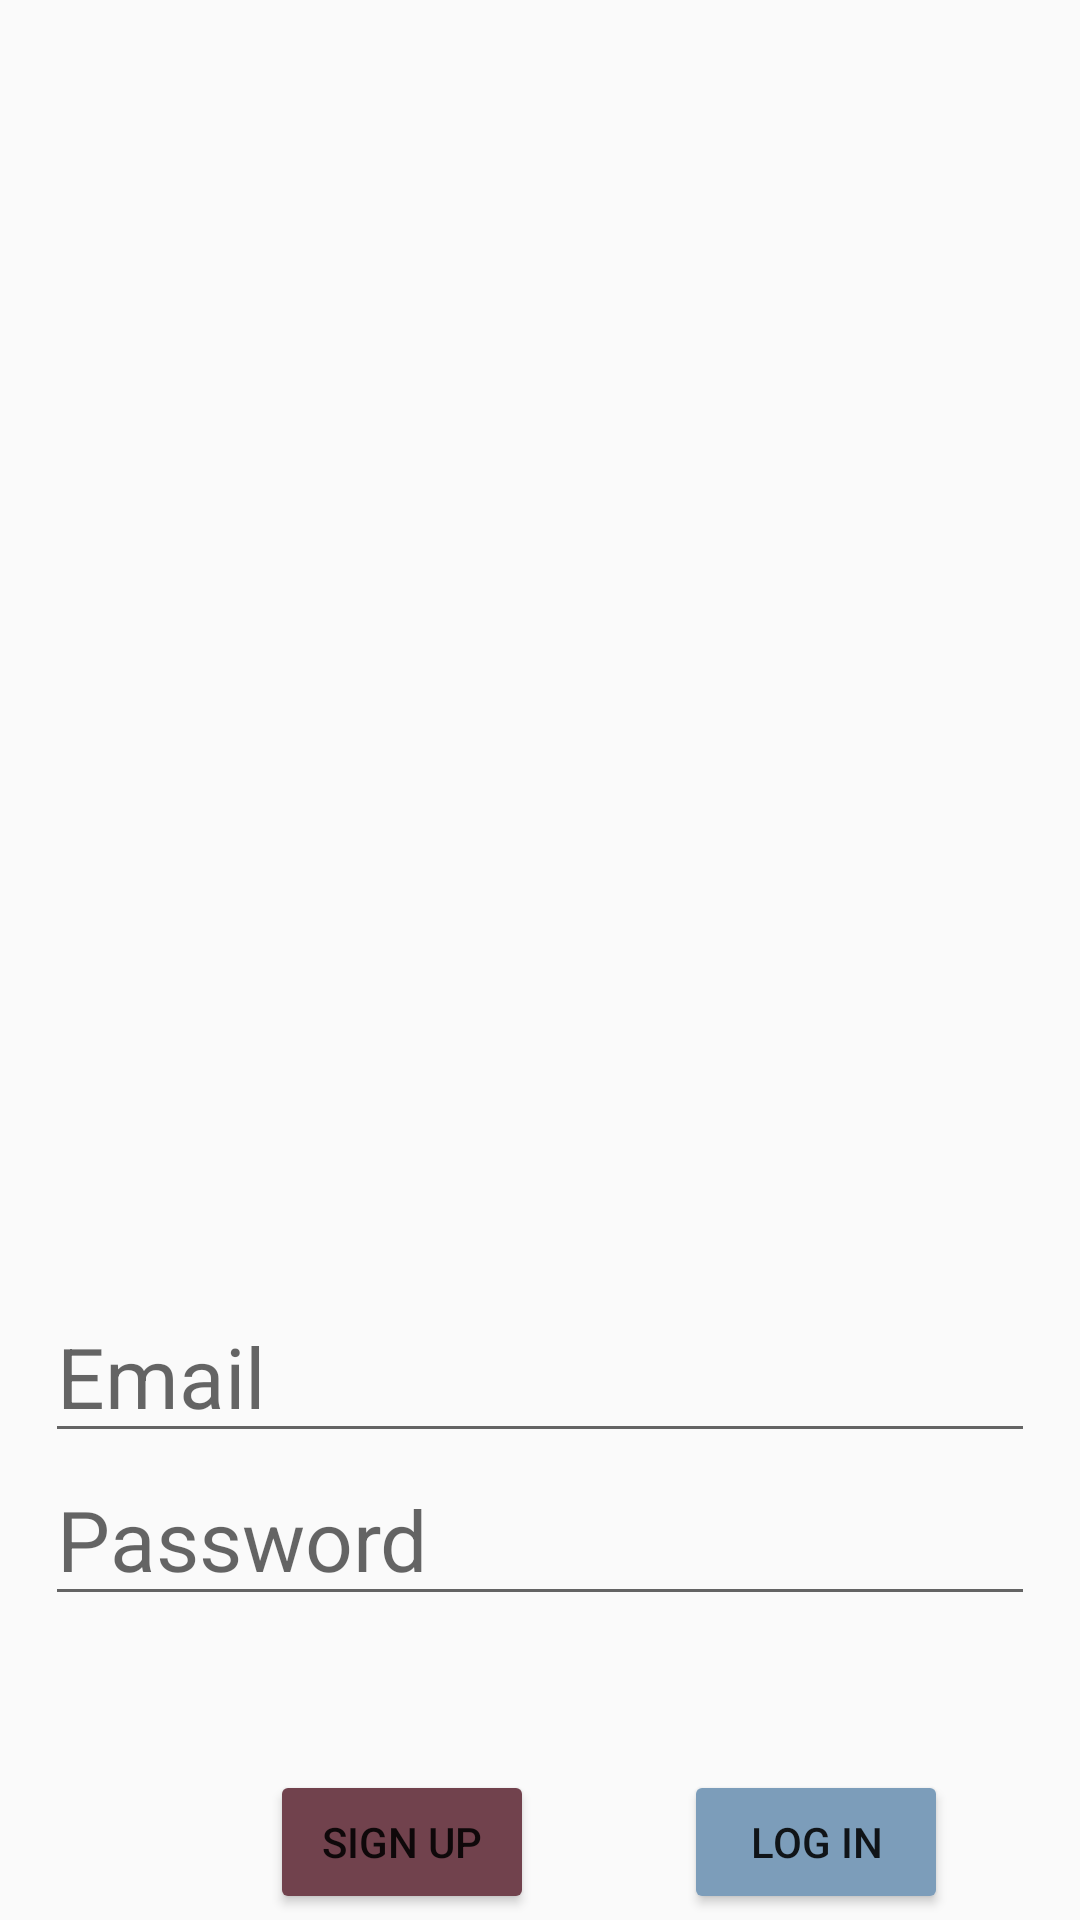

Write the Android layout XML for this screen, with the resource values it uses.
<!-- AndroidManifest.xml: application theme Theme.TravelB -->
<!-- res/layout/activity_main.xml -->
<?xml version="1.0" encoding="utf-8"?>

<RelativeLayout xmlns:android="http://schemas.android.com/apk/res/android"
    xmlns:app="http://schemas.android.com/apk/res-auto"
    xmlns:tools="http://schemas.android.com/tools"
    android:layout_width="match_parent"
    android:layout_height="match_parent"
    app:cardElevation="10dp"
    tools:context=".MainActivity">

    <ImageView
        android:id="@+id/imageView2"
        android:layout_width="wrap_content"
        android:layout_height="wrap_content"
        android:scaleType="centerCrop"
        app:srcCompat="@drawable/fon11"/>
    <LinearLayout
        android:layout_width="wrap_content"
        android:layout_height="wrap_content"
        android:orientation="vertical"
        android:layout_marginTop="430dp"
        android:layout_centerHorizontal="true"
        android:gravity="center"
        >


        <EditText
            android:id="@+id/mail"
            android:layout_width="wrap_content"
            android:layout_height="wrap_content"
            android:ems="10"
            android:inputType="textEmailAddress"
            android:hint="Email"
            android:text=""
            android:textColor="#8F8B8B"
            android:textSize="28sp"
             />
        <EditText
            android:id="@+id/pass"
            android:layout_width="wrap_content"
            android:layout_height="wrap_content"
            android:ems="10"
            android:inputType="textPassword"
            android:hint="Password"
            android:text=""
            android:textColor="#2B2B2B"
            android:textSize="28sp"
            android:layout_below="@+id/mail"/>

    </LinearLayout>
    <LinearLayout
        android:layout_width="match_parent"
        android:layout_height="match_parent"
        android:layout_marginTop="30dp"
        >

        <Button
            android:id="@+id/btnSign"
            android:layout_width="wrap_content"
            android:layout_height="wrap_content"
            android:backgroundTint="#71424D"
            android:text="sign up"
            android:translationY="560dp"
            android:translationX="90dp"
            app:rippleColor="#F3F3F3"
            android:layout_below="@+id/repass"
            />

        <Button
            android:id="@+id/btnLogin"
            android:layout_width="wrap_content"
            android:layout_height="wrap_content"
            android:backgroundTint="#7C9DBA"
            android:text="Log in"
            android:translationX="140dp"
            android:translationY="560dp"
            android:visibility="visible"
            android:layout_below="@+id/btnSign"/>

    </LinearLayout>

</RelativeLayout>
<!-- resources referenced by this layout -->
<resources>
  <style name="Theme.TravelB" parent="Theme.AppCompat.Light.NoActionBar">
          
          <item name="colorPrimary">@color/purple_500</item>
          <item name="colorPrimaryVariant">@color/purple_700</item>
          <item name="colorOnPrimary">@color/white</item>
          
          <item name="colorSecondary">@color/teal_200</item>
          <item name="colorSecondaryVariant">@color/teal_700</item>
          <item name="colorOnSecondary">@color/black</item>
          
          <item name="android:statusBarColor" tools:targetApi="l">?attr/colorPrimaryVariant</item>
          
          <item name="android:windowFullscreen">true</item>
      </style>
  <color name="purple_500">#FF6200EE</color>
  <color name="purple_700">#FF3700B3</color>
  <color name="white">#FFFFFFFF</color>
  <color name="teal_200">#FF03DAC5</color>
  <color name="teal_700">#FF018786</color>
  <color name="black">#FF000000</color>
</resources>
